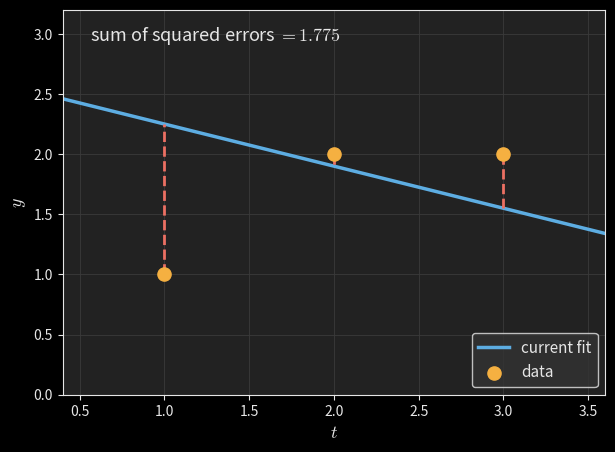

This figure's Python source: (Note: this script raises an exception after producing the figure.)
"""Least-squares line-fitting animation for Post 8.

The line y = C + D t swings from a poor guess to the best fit y = 2/3 + t/2,
with vertical residual segments shrinking and the sum of squared errors shown.

Runs via the root uv environment:
  uv run python blog/published/least-squares-and-gram-schmidt/_src/least_squares_fit.py
Output (MP4): blog/published/least-squares-and-gram-schmidt/images/least_squares_fit.mp4
"""

from pathlib import Path

import numpy as np
import matplotlib.pyplot as plt
from matplotlib.animation import FuncAnimation

plt.style.use("dark_background")
plt.rcParams.update({"text.usetex": False, "mathtext.fontset": "cm"})

LIGHT = "#e6e6e6"
DARK = "#222222"
BLUE = "#5dade2"
ORANGE = "#f5b041"
RED = "#ec7063"

t = np.array([1.0, 2.0, 3.0])
y = np.array([1.0, 2.0, 2.0])

C_star, D_star = 2.0 / 3.0, 0.5      # best fit
C0, D0 = 2.6, -0.35                  # deliberately poor starting line

fig, ax = plt.subplots(figsize=(7, 5))
fig.patch.set_facecolor(DARK)
ax.set_facecolor(DARK)

tt = np.linspace(0.4, 3.6, 100)
(line_artist,) = ax.plot([], [], color=BLUE, lw=2.5, label="current fit")
ax.scatter(t, y, color=ORANGE, s=90, zorder=5, label="data")
resid_lines = [ax.plot([], [], color=RED, lw=2, ls="--")[0] for _ in t]
sse_text = ax.text(0.05, 0.92, "", transform=ax.transAxes, color=LIGHT, fontsize=13)

ax.set_xlim(0.4, 3.6)
ax.set_ylim(0, 3.2)
ax.set_xlabel(r"$t$", color=LIGHT, fontsize=13)
ax.set_ylabel(r"$y$", color=LIGHT, fontsize=13)
ax.tick_params(colors=LIGHT)
for spine in ax.spines.values():
    spine.set_color(LIGHT)
ax.grid(True, color="#3a3a3a", lw=0.6)
ax.legend(facecolor="#333333", edgecolor=LIGHT, labelcolor=LIGHT, fontsize=11, loc="lower right")

N = 90


def ease(s):
    return 0.5 - 0.5 * np.cos(np.pi * s)


def update(frame):
    s = ease(min(frame, N) / N)
    C = C0 + (C_star - C0) * s
    D = D0 + (D_star - D0) * s
    line_artist.set_data(tt, C + D * tt)
    pred = C + D * t
    for k in range(len(t)):
        resid_lines[k].set_data([t[k], t[k]], [y[k], pred[k]])
    sse = float(np.sum((y - pred) ** 2))
    sse_text.set_text(rf"sum of squared errors $= {sse:.3f}$")
    return [line_artist, sse_text, *resid_lines]


# Hold on the final fit for a beat at the end.
frames = list(range(N + 1)) + [N] * 20
ani = FuncAnimation(fig, update, frames=frames, interval=40, blit=True)

out = Path(__file__).resolve().parent.parent / "images" / "least_squares_fit.mp4"
out.parent.mkdir(parents=True, exist_ok=True)
ani.save(out, writer="ffmpeg", fps=30, dpi=150, savefig_kwargs={"facecolor": DARK})
print(f"saved {out}")
